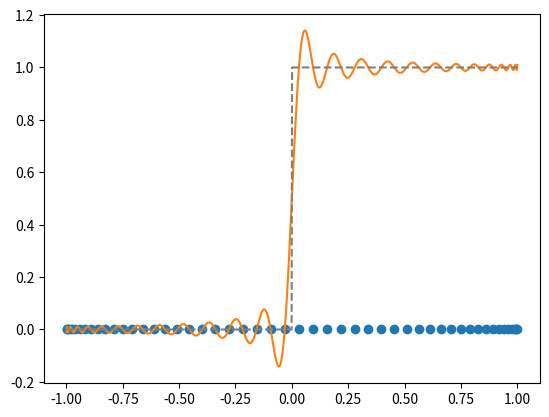

Source code (Python):
#!/usr/bin/env python
# coding: utf-8

# # Jump with Chebyshev Nodes

# In[1]:


import numpy as np
import numpy.linalg as la
import matplotlib.pyplot as pt
import scipy.special as sps


# In[2]:


n = 50

k = np.arange(1, n+1, dtype=np.float64)

cheb_nodes = np.cos((2*k-1)/(2*n)*np.pi)
pt.plot(cheb_nodes, 0*cheb_nodes, "o")


# Build the Vandermonde matrix for orthogonal polynomials with Chebyshev nodes:

# In[3]:


V = np.array([
    sps.eval_legendre(i, cheb_nodes)
    for i in range(n)
]).T

la.cond(V)


# Notice the condition number of the Vandermonde matrix! How does that compare to our prior ones?

# In[4]:


def f(x):
    return (x>=0).astype(np.float64)


# In[5]:


coeffs = la.solve(V, f(cheb_nodes))


# In[6]:


x = np.linspace(-1, 1, 1000)


# In[7]:


interpolant = 0
for i in range(n):
    interpolant += coeffs[i]*sps.eval_legendre(i, x)


# In[8]:


pt.plot(x, interpolant)
pt.plot(x, f(x), "--", color="gray")


# In[ ]:




